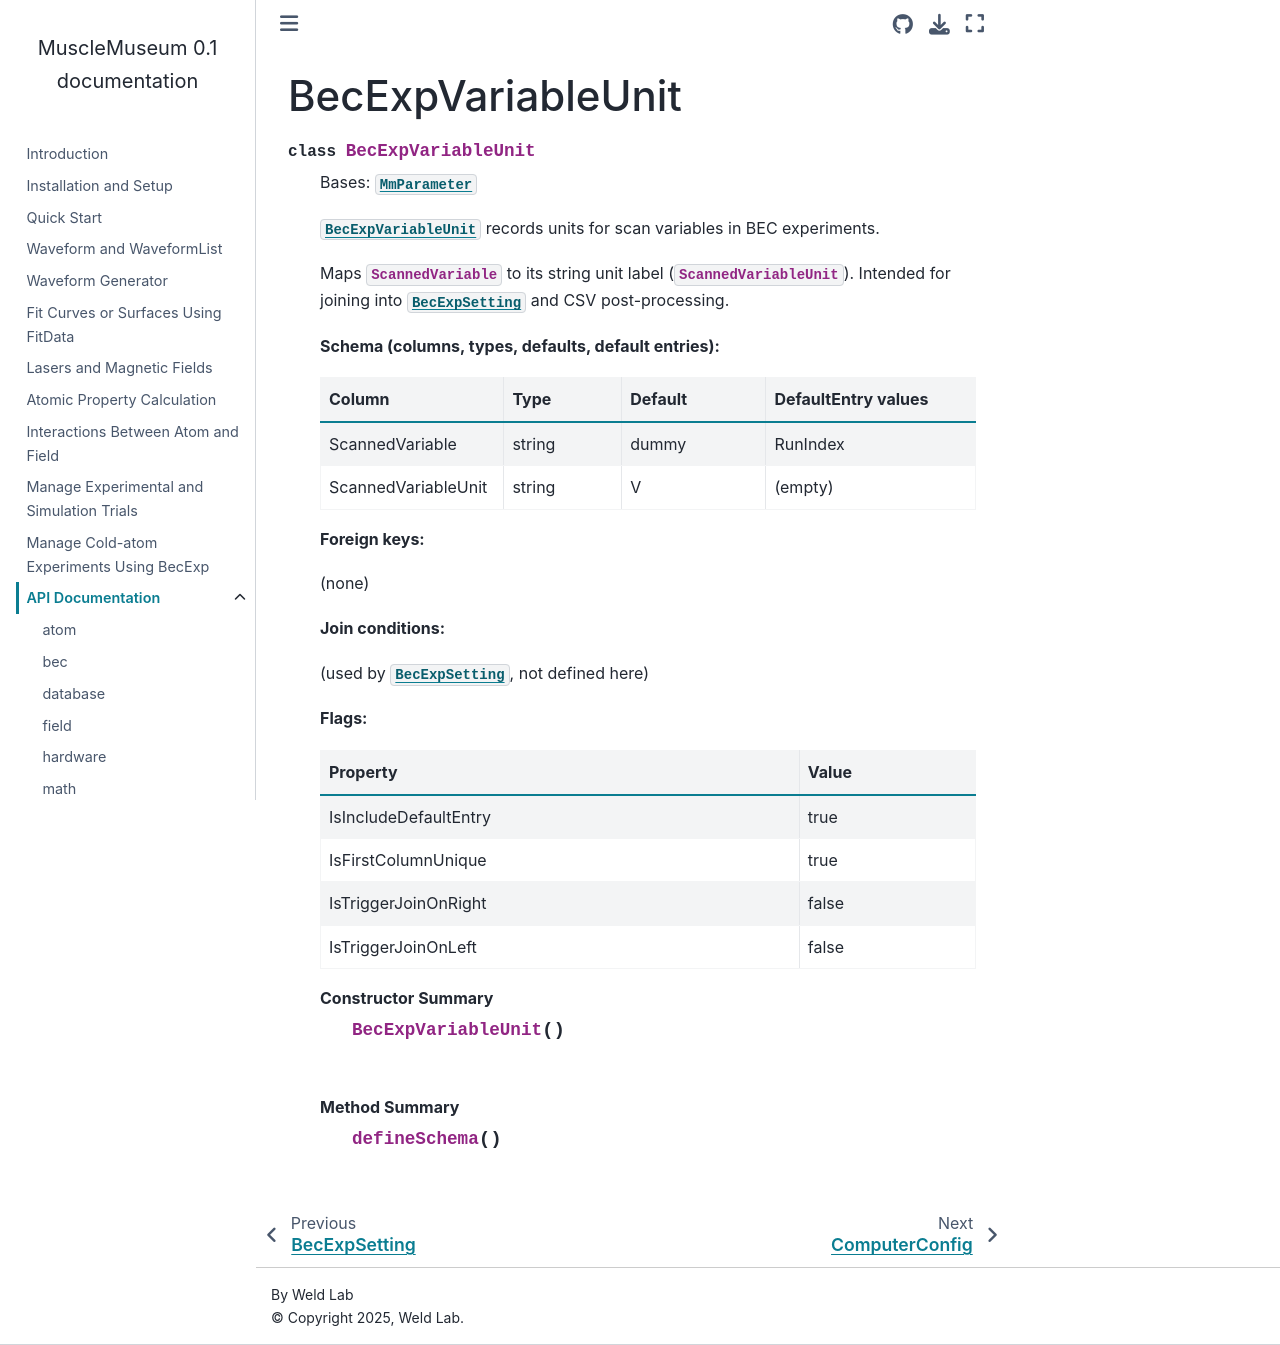

repository: weldlabucsb/MuscleMuseum · page: api/mmParameter/BecExpVariableUnit.html · generator: sphinx

BecExpVariableUnit
==================

.. mat:autoclass:: src.mmParameter.BecExpVariableUnit
   :members:
   :private-members:
   :show-inheritance:
   :undoc-members:
